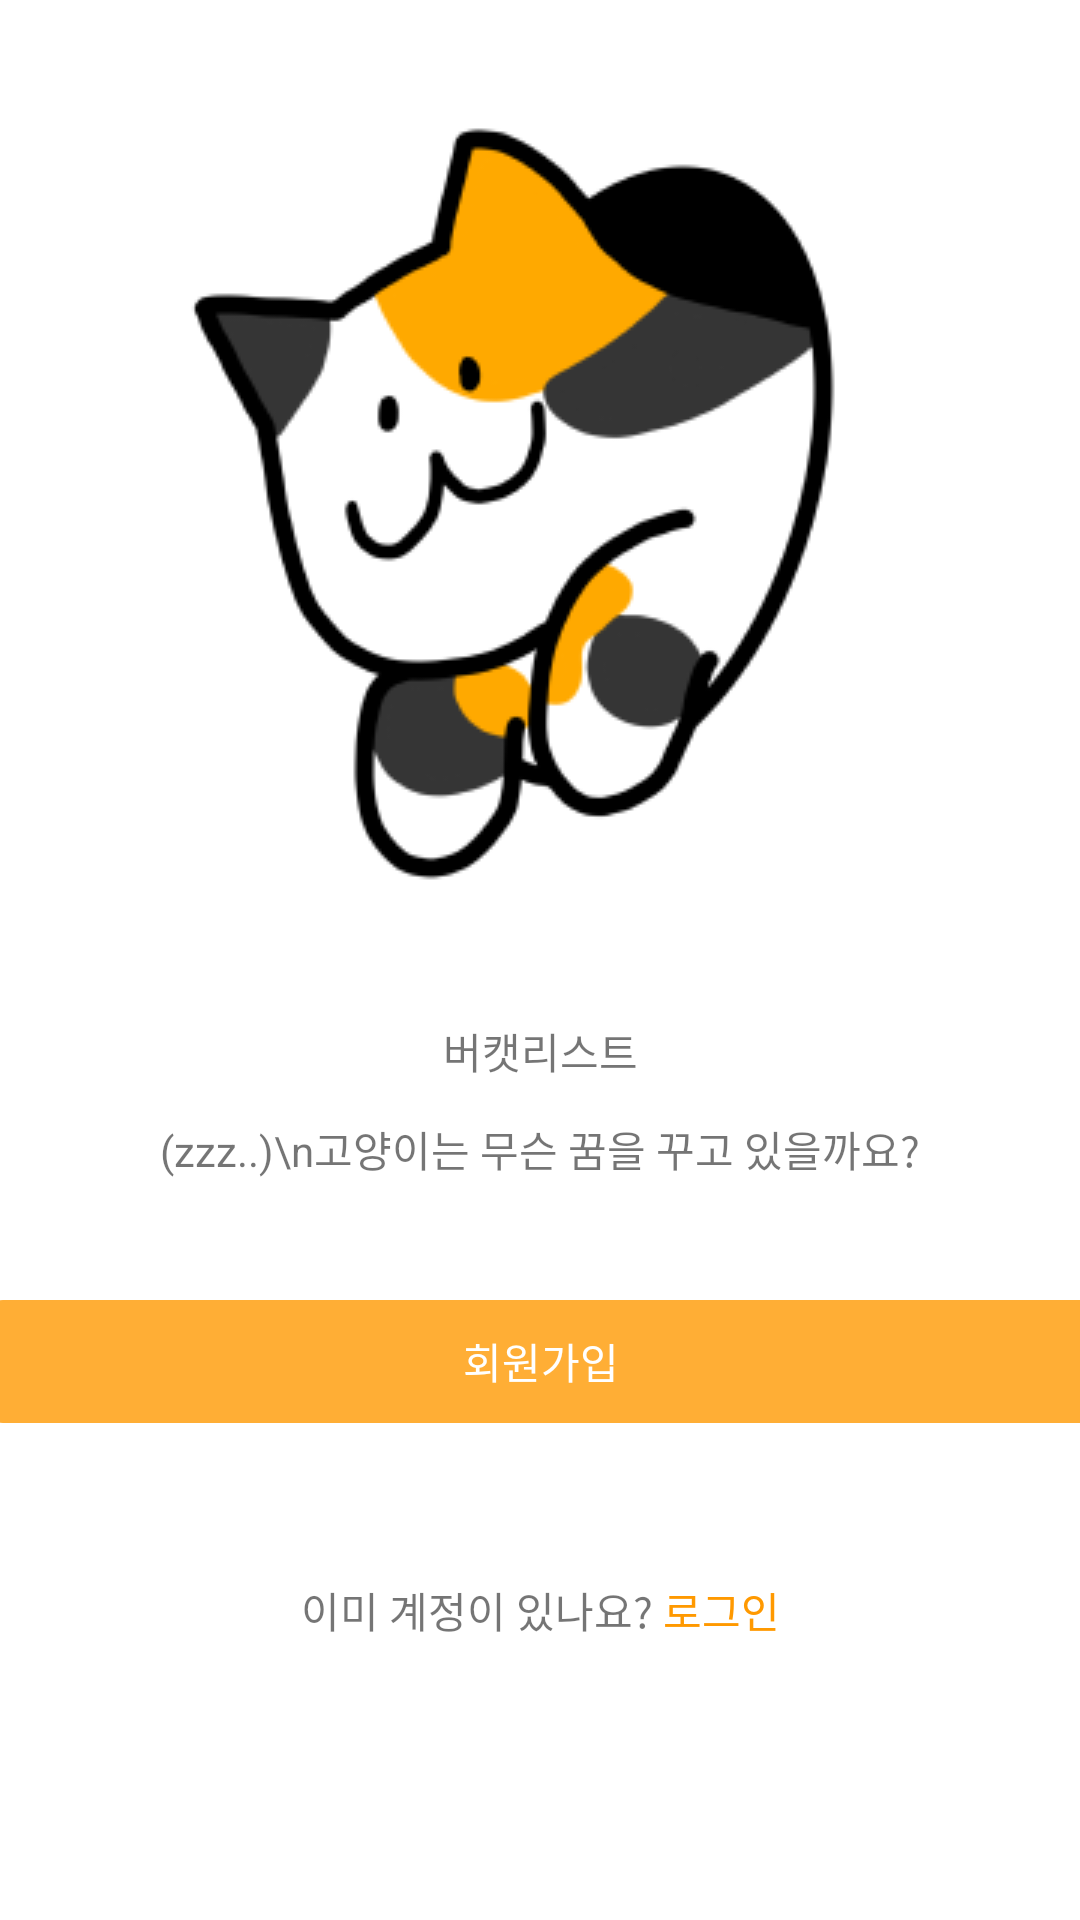

Produce the Android XML layout that renders to this screen, including the resource entries it uses.
<!-- AndroidManifest.xml: application theme Theme.Bori -->
<!-- res/layout/activity_start.xml -->
<?xml version="1.0" encoding="utf-8"?>
<androidx.constraintlayout.widget.ConstraintLayout xmlns:android="http://schemas.android.com/apk/res/android"
    xmlns:app="http://schemas.android.com/apk/res-auto"
    xmlns:tools="http://schemas.android.com/tools"
    android:layout_width="match_parent"
    android:layout_height="match_parent"
    tools:context=".Start">

    <ImageView
        android:id="@+id/start_appImage"
        android:layout_width="300dp"
        android:layout_height="300dp"
        android:layout_marginBottom="316dp"
        android:src="@drawable/app_image"
        app:layout_constraintBottom_toBottomOf="parent"
        app:layout_constraintEnd_toEndOf="parent"
        app:layout_constraintStart_toStartOf="parent" />

    <TextView
        android:id="@+id/start_appName"
        android:layout_width="wrap_content"
        android:layout_height="wrap_content"
        android:layout_marginTop="16dp"
        android:text="버캣리스트"
        app:layout_constraintEnd_toEndOf="parent"
        app:layout_constraintStart_toStartOf="parent"
        app:layout_constraintTop_toBottomOf="@+id/start_appImage"
        tools:ignore="MissingConstraints" />

    <TextView
        android:id="@+id/start_appInfo"
        android:layout_width="wrap_content"
        android:layout_height="wrap_content"
        android:layout_marginTop="12dp"
        android:gravity="center"
        android:text="(zzz..)\n고양이는 무슨 꿈을 꾸고 있을까요?"
        app:layout_constraintEnd_toEndOf="parent"
        app:layout_constraintStart_toStartOf="parent"
        app:layout_constraintTop_toBottomOf="@+id/start_appName"
        tools:ignore="MissingConstraints" />

    <android.widget.Button
        android:id="@+id/start_signUpButton"
        style="?android:attr/borderlessButtonStyle"
        android:layout_width="379dp"
        android:layout_height="41dp"
        android:layout_marginTop="40dp"
        android:background="@drawable/button_style"
        android:text="회원가입"
        android:textColor="@color/white"
        app:layout_constraintEnd_toEndOf="parent"
        app:layout_constraintStart_toStartOf="parent"
        app:layout_constraintTop_toBottomOf="@+id/start_appInfo"
        tools:ignore="MissingConstraints" />

    <LinearLayout
        android:layout_width="wrap_content"
        android:layout_height="wrap_content"
        android:layout_marginTop="52dp"
        app:layout_constraintEnd_toEndOf="parent"
        app:layout_constraintStart_toStartOf="parent"
        app:layout_constraintTop_toBottomOf="@+id/start_signUpButton"
        tools:ignore="MissingConstraints">

        <TextView
            android:layout_width="wrap_content"
            android:layout_height="wrap_content"
            android:text="이미 계정이 있나요? "
            tools:ignore="MissingConstraints" />

        <TextView
            android:id="@+id/start_toLogin"
            android:layout_width="wrap_content"
            android:layout_height="wrap_content"
            android:text="로그인"
            android:textColor="@color/cheese_font"
            tools:ignore="MissingConstraints" />
    </LinearLayout>


</androidx.constraintlayout.widget.ConstraintLayout>
<!-- resources referenced by this layout -->
<resources>
  <color name="cheese_font">#FF9900</color>
  <color name="white">#FFFFFFFF</color>
  <!-- drawable app_image: png bitmap (drawable, 17594 bytes) -->
  <!-- drawable button_style (drawable) -->
  <?xml version="1.0" encoding="utf-8"?>
  <shape xmlns:android="http://schemas.android.com/apk/res/android">
      <solid android:color="@color/cheese"/>
      <corners
          android:radius="10dp"/>
  </shape>
  <style name="Theme.Bori" parent="Theme.MaterialComponents.DayNight.DarkActionBar">
          
          <item name="colorPrimary">@color/purple_500</item>
          <item name="colorPrimaryVariant">@color/purple_700</item>
          <item name="colorOnPrimary">@color/white</item>
          
          <item name="colorSecondary">@color/teal_200</item>
          <item name="colorSecondaryVariant">@color/teal_700</item>
          <item name="colorOnSecondary">@color/black</item>
          
          <item name="android:statusBarColor" tools:targetApi="l">?attr/colorPrimaryVariant</item>
          
      </style>
  <color name="cheese">#FFAE35</color>
  <color name="purple_500">#FF6200EE</color>
  <color name="purple_700">#FF3700B3</color>
  <color name="teal_200">#FF03DAC5</color>
  <color name="teal_700">#FF018786</color>
  <color name="black">#191919</color>
</resources>
